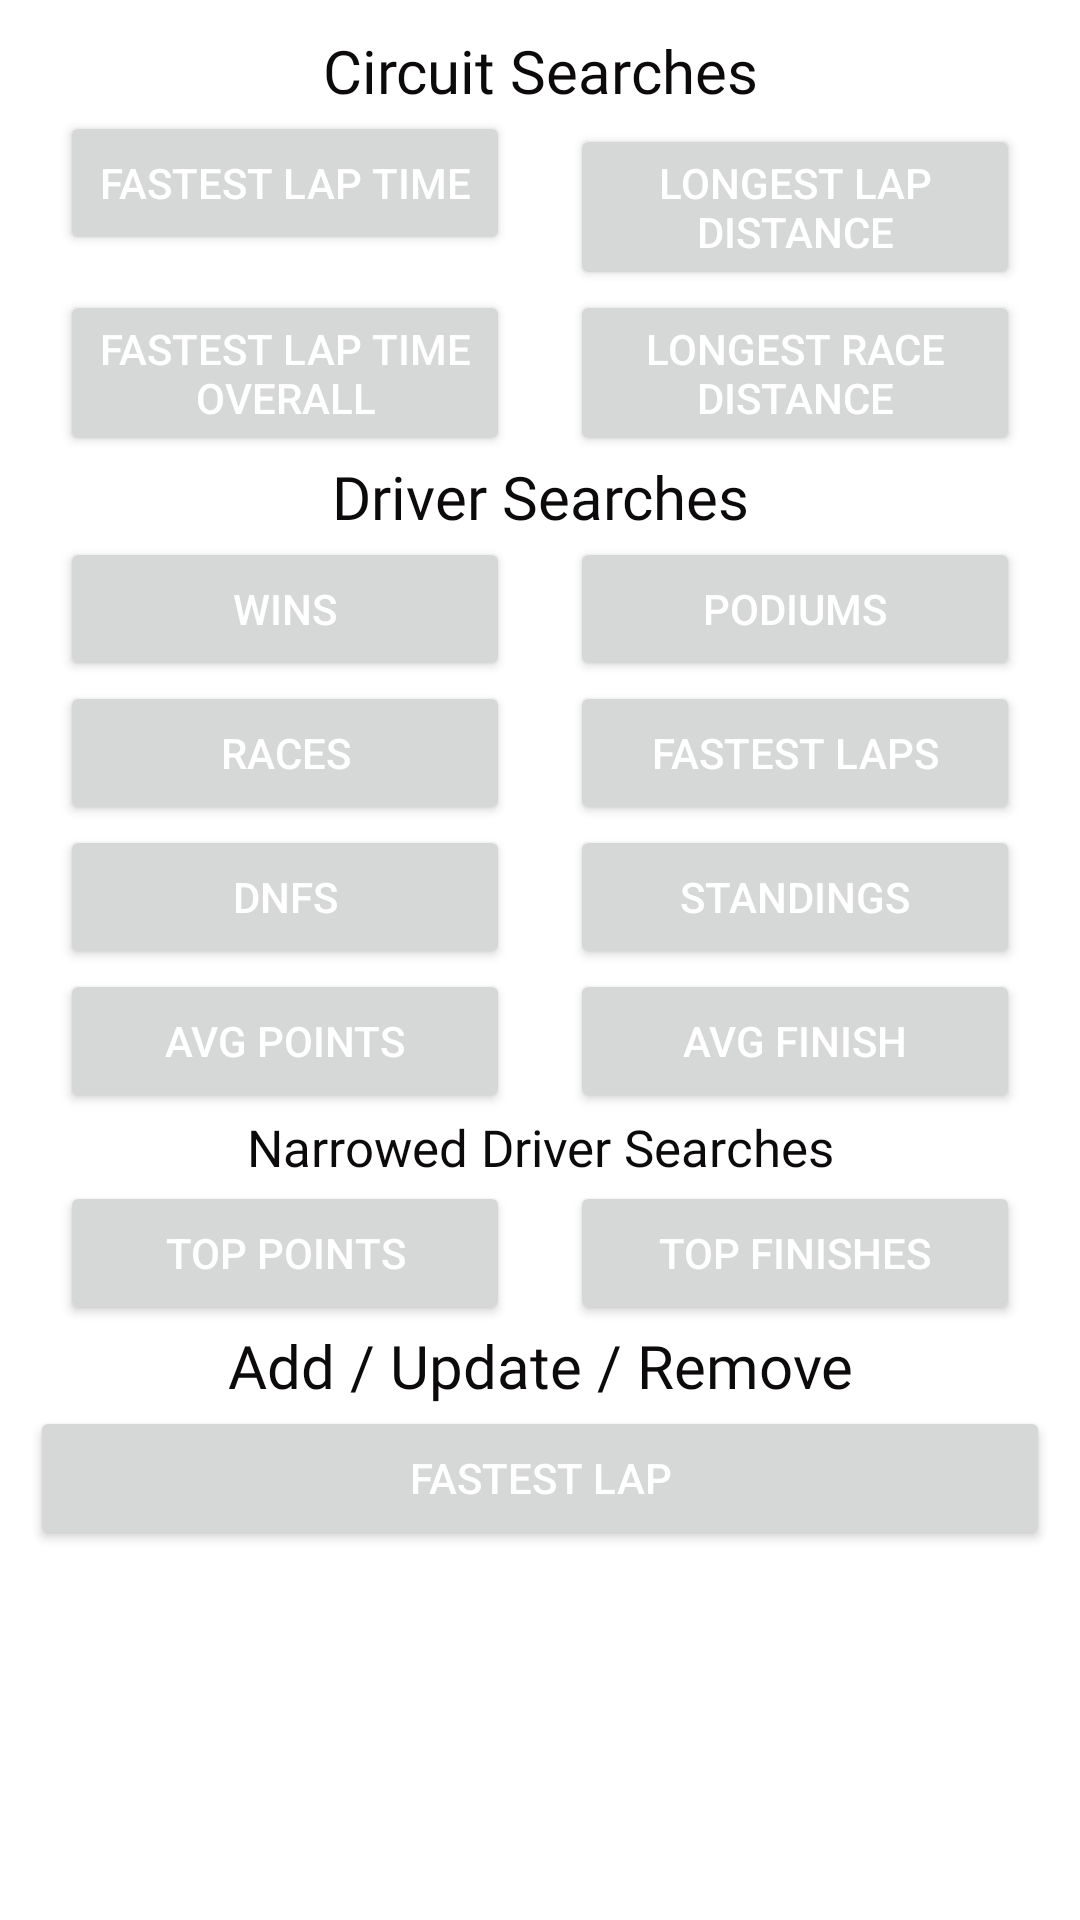

Here is an Android app screen rendered from its layout file. Give the layout XML and the strings, colors and styles it references.
<!-- AndroidManifest.xml: application theme Theme.GreenSector -->
<!-- res/layout/fragment_search_main.xml -->
<?xml version="1.0" encoding="utf-8"?>
<androidx.constraintlayout.widget.ConstraintLayout
    xmlns:android="http://schemas.android.com/apk/res/android"
    xmlns:tools="http://schemas.android.com/tools"
    android:layout_width="match_parent"
    android:layout_height="match_parent"
    tools:context=".search.SearchMainFragment">

    <GridLayout
        android:layout_width="match_parent"
        android:layout_height="match_parent"
        android:rowCount="20"
        android:columnCount="2"
        android:padding="10dp">

        <TextView
            style="@style/driver_page"
            android:layout_row="0"
            android:layout_column="0"
            android:layout_columnSpan="2"
            android:textSize="20sp"
            android:layout_gravity="center_horizontal"
            android:text="@string/circuit_searches"/>

        <Button
            android:id="@+id/search_circuit_fastest_lap"
            style="@style/search_button"
            android:layout_row="1"
            android:layout_column="0"
            android:layout_columnWeight="1"
            android:text="@string/fastest_lap_time"
            android:tag="1"/>

        <Button
            android:id="@+id/search_circuit_longest_lap"
            style="@style/search_button"
            android:layout_row="1"
            android:layout_column="1"
            android:layout_columnWeight="1"
            android:text="@string/longest_lap_distance"
            android:tag="2"/>

        <Button
            android:id="@+id/search_circuit_fastest_overall"
            style="@style/search_button"
            android:layout_row="2"
            android:layout_column="0"
            android:layout_columnWeight="1"
            android:text="@string/fastest_lap_time_overall"
            android:tag="3"/>

        <Button
            android:id="@+id/search_circuit_longest_race"
            style="@style/search_button"
            android:layout_row="2"
            android:layout_column="1"
            android:layout_columnWeight="1"
            android:text="@string/longest_race_distance"
            android:tag="4"/>

        <TextView
            style="@style/driver_page"
            android:layout_row="4"
            android:layout_column="0"
            android:layout_columnSpan="2"
            android:textSize="20sp"
            android:layout_gravity="center_horizontal"
            android:text="@string/driver_searches"/>

        <Button
            android:id="@+id/search_driver_wins"
            style="@style/search_button"
            android:layout_row="5"
            android:layout_column="0"
            android:text="@string/wins"
            android:tag="5"/>

        <Button
            android:id="@+id/search_driver_podiums"
            style="@style/search_button"
            android:layout_row="5"
            android:layout_column="1"
            android:text="@string/podiums"
            android:tag="6"/>

        <Button
            android:id="@+id/search_driver_poles"
            style="@style/search_button"
            android:layout_row="6"
            android:layout_column="0"
            android:text="@string/races"
            android:tag="7"/>

        <Button
            android:id="@+id/search_driver_fastest_lap"
            style="@style/search_button"
            android:layout_row="6"
            android:layout_column="1"
            android:text="@string/fastest_laps"
            android:tag="8"/>

        <Button
            android:id="@+id/search_driver_races"
            style="@style/search_button"
            android:layout_row="7"
            android:layout_column="0"
            android:text="@string/dnfs"
            android:tag="9"/>

        <Button
            android:id="@+id/search_driver_standings"
            style="@style/search_button"
            android:layout_row="7"
            android:layout_column="1"
            android:text="@string/standings"
            android:tag="10"/>

        <Button
            android:id="@+id/search_driver_avg_points"
            style="@style/search_button"
            android:layout_row="8"
            android:layout_column="0"
            android:text="@string/avg_points"
            android:tag="11"/>

        
        <Button
            android:id="@+id/search_driver_avg_position"
            style="@style/search_button"
            android:layout_row="8"
            android:layout_column="1"
            android:text="@string/avg_finish"
            android:tag="12"/>

        <TextView
            style="@style/driver_page"
            android:layout_row="9"
            android:layout_column="0"
            android:layout_columnSpan="2"
            android:textSize="17sp"
            android:layout_gravity="center_horizontal"
            android:text="@string/narrowed_driver_searches"/>

        <Button
            android:id="@+id/search_driver_top_points"
            style="@style/search_button"
            android:layout_row="10"
            android:layout_column="0"
            android:text="@string/top_points"
            android:tag="13"/>

        <Button
            android:id="@+id/search_driver_top_finishes"
            style="@style/search_button"
            android:layout_row="10"
            android:layout_column="1"
            android:text="@string/top_finishes"
            android:tag="14"/>

        <TextView
            style="@style/driver_page"
            android:layout_row="11"
            android:layout_column="0"
            android:layout_columnSpan="2"
            android:text="@string/add_update_remove"
            android:layout_gravity="center_horizontal"
            android:textSize="20sp"/>

        <Button
            android:id="@+id/fastest_lap_update"
            style="@style/search_button"
            android:layout_width="match_parent"
            android:layout_row="12"
            android:layout_column="0"
            android:layout_columnSpan="2"
            android:text="@string/add_fastest_lap"
            android:tag="15"/>

    </GridLayout>


    <ProgressBar
        android:id="@+id/progressbar_spinner_search"
        style="@style/progress_bar_spinner"
        android:visibility="invisible"
        tools:ignore="MissingConstraints" />
</androidx.constraintlayout.widget.ConstraintLayout>
<!-- resources referenced by this layout -->
<resources>
  <string name="add_fastest_lap">Fastest Lap</string>
  <string name="add_update_remove">Add / Update / Remove</string>
  <string name="avg_finish">Avg Finish</string>
  <string name="avg_points">Avg Points</string>
  <string name="circuit_searches">Circuit Searches</string>
  <string name="dnfs">DNFs</string>
  <string name="driver_searches">Driver Searches</string>
  <string name="fastest_lap_time">Fastest Lap Time</string>
  <string name="fastest_lap_time_overall">Fastest Lap Time Overall</string>
  <string name="fastest_laps">Fastest Laps</string>
  <string name="longest_lap_distance">Longest Lap Distance</string>
  <string name="longest_race_distance">Longest Race Distance</string>
  <string name="narrowed_driver_searches">Narrowed Driver Searches</string>
  <string name="podiums">Podiums</string>
  <string name="races">Races</string>
  <string name="standings">Standings</string>
  <string name="top_finishes">Top Finishes</string>
  <string name="top_points">Top Points</string>
  <string name="wins">Wins</string>
  <style name="driver_page">
          <item name="android:fontFamily">@font/ubuntu_medium</item>
          <item name="android:textSize">30sp</item>
          <item name="android:gravity">center_horizontal</item>
          <item name="android:layout_width">wrap_content</item>
          <item name="android:layout_height">wrap_content</item>
          <item name="android:textColor">@color/black</item>
      </style>
  <style name="progress_bar_spinner">
          <item name="android:layout_width">100dp</item>
          <item name="android:layout_height">100dp</item>
          <item name="layout_constraintRight_toRightOf">parent</item>
          <item name="layout_constraintLeft_toLeftOf">parent</item>
          <item name="layout_constraintTop_toTopOf">parent</item>
          <item name="layout_constraintBottom_toBottomOf">parent</item>
          <item name="android:indeterminateTint">@color/gray</item>
      </style>
  <style name="search_button">
          <item name="android:layout_height">wrap_content</item>
          <item name="android:layout_width">150dp</item>
          <item name="android:layout_gravity">center_horizontal</item>
          <item name="android:padding">10dp</item>
          <item name="android:textColor">@color/white</item>
      </style>
  <style name="Theme.GreenSector" parent="Theme.MaterialComponents.DayNight.DarkActionBar">
          
          <item name="colorPrimary">@color/green</item>
          <item name="colorPrimaryVariant">@color/light_green</item>
          <item name="colorOnPrimary">@color/black</item>
          
          <item name="colorSecondary">@color/gray</item>
          <item name="colorSecondaryVariant">@color/light_gray</item>
          <item name="colorOnSecondary">@color/black</item>
          
          <item name="android:statusBarColor">?attr/colorPrimaryVariant</item>
          
      </style>
  <color name="black">#0D0A0B</color>
  <color name="gray">#454955</color>
  <color name="white">#FFFFFFFF</color>
  <color name="green">#3F7D20</color>
  <color name="light_green">#72B01D</color>
  <color name="light_gray">#F3EFF5</color>
</resources>
